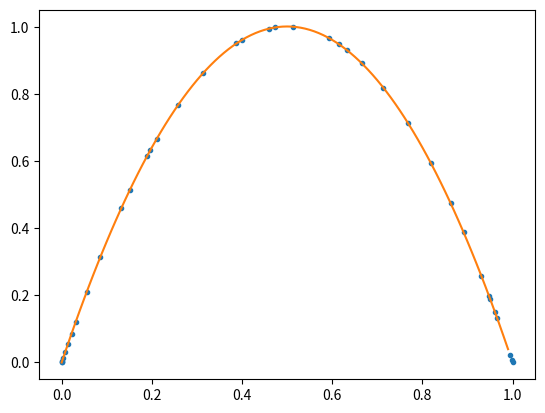

Python code for this plot:
import numpy as np
import matplotlib.pyplot as plt

def logistic(x_n, r):
    # given r and x_n, calculate x_(n+1) based on the logistic map
    return r*x_n*(1-x_n)

n = 40 # number of iterations
r = 4.002897999 #r: growth/decay parameter; between 0 and 4
x0 = 0.4 # initial x: between 0 and 1

x = np.zeros(n)     # initialize array

x[0] = x0         # assign initial condition to first element of array

print(x) # what do you see here?

# iterate to calculate the values of the logistic map

for i in range(1,n):
	x[i] = logistic(x[i-1], r) # assign a value here

# create plots of the result (uncomment below later)
# plt.plot(x) # plot x
plt.show() # show the plot

y = np.arange(0,1,0.01)

plt.plot(x[:-1],x[1:],'.') # poincare plot
plt.plot(y, r*(y-y**2))
plt.show()